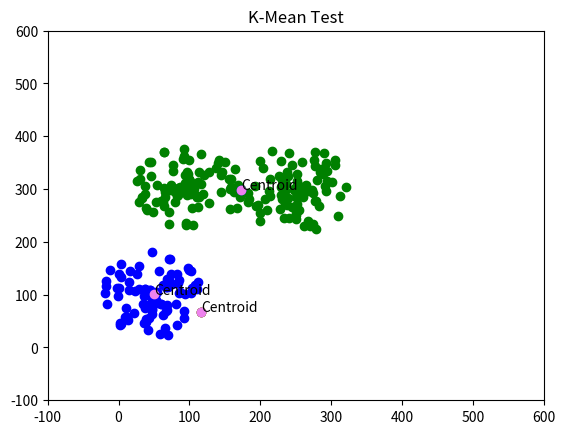

Generate this figure with matplotlib:
# -*-coding: utf-8-*-
import numpy as np
import matplotlib.pyplot as plt
import random

maximum = 500


def data_generation(num, radius=80):
    empty_set = []
    center = [[50, 100], [250, 300], [100, 300]]
    for c in center:
        for _ in range(num):
            r = random.random() * radius
            degree = random.random() * 2 * np.pi
            x = r * np.sin(degree)
            y = r * np.cos(degree)
            empty_set.append([x+c[0], y+c[1]])
    return empty_set, len(empty_set)


result = data_generation(100)
data_set = result[0]
labels = [None] * len(data_set)
index = []
for _ in range(result[1]):
    index.append(_)


def k_mean(centroid_num=3, iteration_num=250):
    initial_cent = random.sample(data_set, centroid_num)
    distance = []
    for _ in range(iteration_num):
        for _ in range(centroid_num):
            cent = initial_cent[_]
            distance.append([])
            for point in data_set:
                d = np.sqrt(np.square(cent[0]-point[0]) + np.square(cent[1]-point[1]))
                distance[_].append(d)
        for _ in range(len(data_set)):
            comparison = []
            for i in range(centroid_num):
                comparison.append(distance[i][_])
            label = comparison.index(max(comparison))
            labels[_] = label

        category = []
        for _ in range(centroid_num):
            category.append([])
        for _ in index:
            if labels[_] == 0:
                category[0].append(data_set[_])
            elif labels[_] == 1:
                category[1].append(data_set[_])
            else:
                category[2].append(data_set[_])

        for _ in range(len(category)):
            cluster = category[_]
            array = np.mean(cluster, 0)
            initial_cent[_][0] = array[0]
            initial_cent[_][1] = array[1]

    for _ in range(centroid_num):
        cent = initial_cent[_]
        distance.append([])
        for point in data_set:
            d = np.sqrt(np.square(cent[0]-point[0]) + np.square(cent[1]-point[1]))
            distance[_].append(d)
    for _ in range(len(data_set)):
        comparison = []
        for i in range(centroid_num):
            comparison.append(distance[i][_])
        label = comparison.index(max(comparison))
        labels[_] = label

    category = []
    for _ in range(centroid_num):
        category.append([])
    for _ in index:
        if labels[_] == 0:
            category[0].append(data_set[_])
        elif labels[_] == 1:
            category[1].append(data_set[_])
        else:
            category[2].append(data_set[_])

    plt.title('K-Mean Test')
    plt.xlim(-100, maximum+100)
    plt.ylim(-100, maximum+100)
    for _ in range(centroid_num):
        color = None
        if _ == 0:
            color = 'red'
        if _ == 1:
            color = 'green'
        if _ == 2:
            color = 'blue'
        for point in category[_]:
            plt.scatter(point[0], point[1], c=color, marker='o')
    for _ in initial_cent:
        plt.scatter(_[0], _[1], c='violet', marker='o')
        plt.annotate('Centroid', (_[0], _[1]))
    plt.show()


k_mean()
